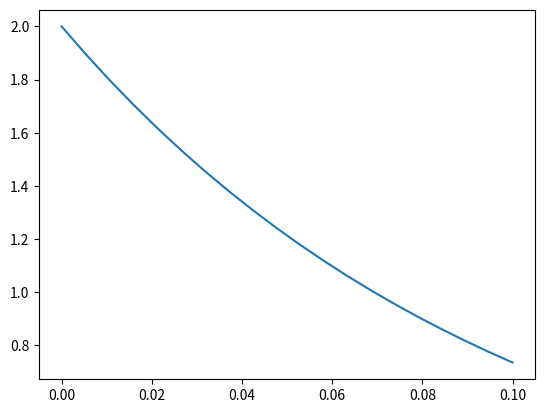

Here is the Python script that generated this plot: (Note: this script raises an exception after producing the figure.)
# Objective
# Test the effect of the following variables on the performance
# of non-linear least-square curve fitting:
# 1. Initial Guess
# 2. Noise
# 2. Algorithm used

# Assumption: we are studing a function of the form  Y = a *exp(-x/b)

# modules 
import numpy as np
import matplotlib.pyplot as plt
from   scipy import optimize 

# Exponential decay function
exp_decay = lambda pars, xdata: pars[0] * np.exp(-xdata/pars[1])

# Simulae Data
xdata = np.linspace(0,.1,20);      p_used = [2,.1]
ydata = exp_decay(p_used,xdata)

# Plot data
plt.plot(xdata,ydata)

# Residual function
res_func = lambda pars, exp_data: exp_decay(pars,xdata) - exp_data

# CASE 1. Initial Guess
x0 = [1, 1]

# estimate parameters in exp_decay 
OptimizeResult  = optimize.least_squares(res_func,  x0, args   = (ydata ))



def residuals(parameters,x_data,y_observed,func):
    '''
    Compute residuals of y_predicted - y_observed
    where:
    y_predicted = func(parameters,x_data)
    '''
    return func(parameters,x_data) - y_observed

# 3. Perform curve fitting
#    Initial guess for the parameters to be estimated
#    The parameters follow the same order than exp_decay
x0 = [1, 1]

#    Lower and uppers bounds
lb = [0,0]
ub = [2,2]

# estimate parameters in exp_decay 
OptimizeResult  = optimize.least_squares(residuals,  x0, bounds = (0,2),
                                          args   = ( xdata, y_data_with_noise,exp_decay) )
parameters_estimated = OptimizeResult.x

# Estimate data based on the solution found
y_data_predicted = exp_decay(parameters_estimated,xdata)

# Plot all together
plt.figure(2)
plt.plot(xdata,y_data_with_noise,'ob',
         xdata,y_data           ,'--k',
         xdata,y_data_predicted ,'xr')
plt.legend(('Data With noise','Real Data','Predicted Data'))

# How good are the parameters I estimated?
print( 'Predicted: ' + str( parameters_estimated))
print( 'Expected : ' + str( parameters_used))

